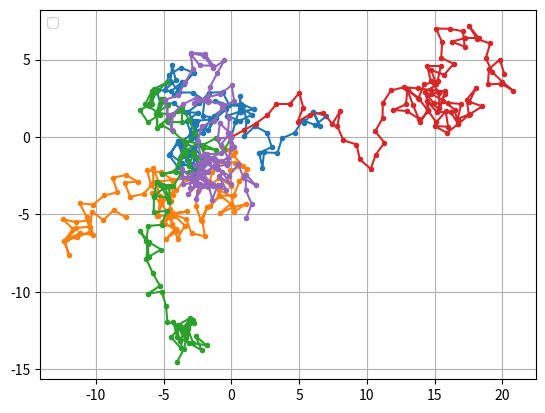

The script that saved this image:
#stampa il cammino di n random walker per tot passi
import numpy as np
import matplotlib.pyplot as plt
import sys
s=1 #modulo lunghezza 1 passo
n=5 #numero di random walker
passi=100
def spostamenti(p): #p=numero di passi
    x=np.zeros(1)
    y=np.zeros(1)
    theta=np.random.uniform(low=0.0, high=2*np.pi,size=p)
    x=(s*np.cos(theta))
    y=(s*np.sin(theta))
    return x,y #attenzione ritorna una tuple
xx=np.zeros(passi)
yy=np.zeros(passi)
for j in range (n):
    (x,y)=spostamenti(passi+1)
    for i in range(passi):
        xx[i]=np.sum(x[:i]) #somma di ogni spostamento cioè la posizione totale                                                                                                           
        yy[i]=np.sum(y[:i])
    plt.plot(xx,yy,linestyle='-', marker='.')
plt.grid()
plt.legend(loc="upper left")
plt.show()